Run: headless pygame with SDL's dummy video driver; simulated clock (each Clock.tick advances the game by its frame time, no real sleeping); random seed 0; keys injected as events and as key.get_pressed() state; no mouse input.
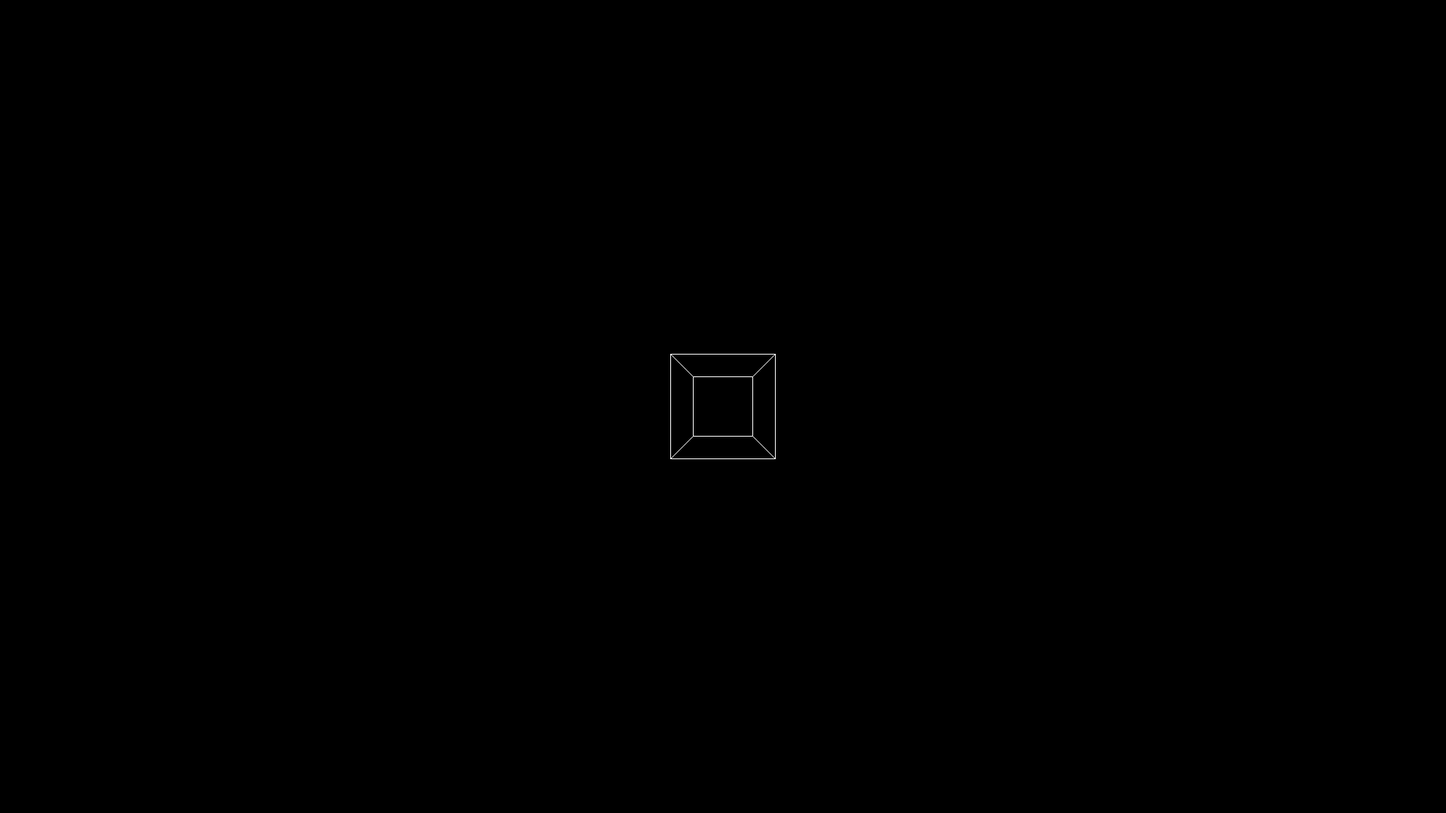
Frame 1 of 4 · flips 1–60 · no input
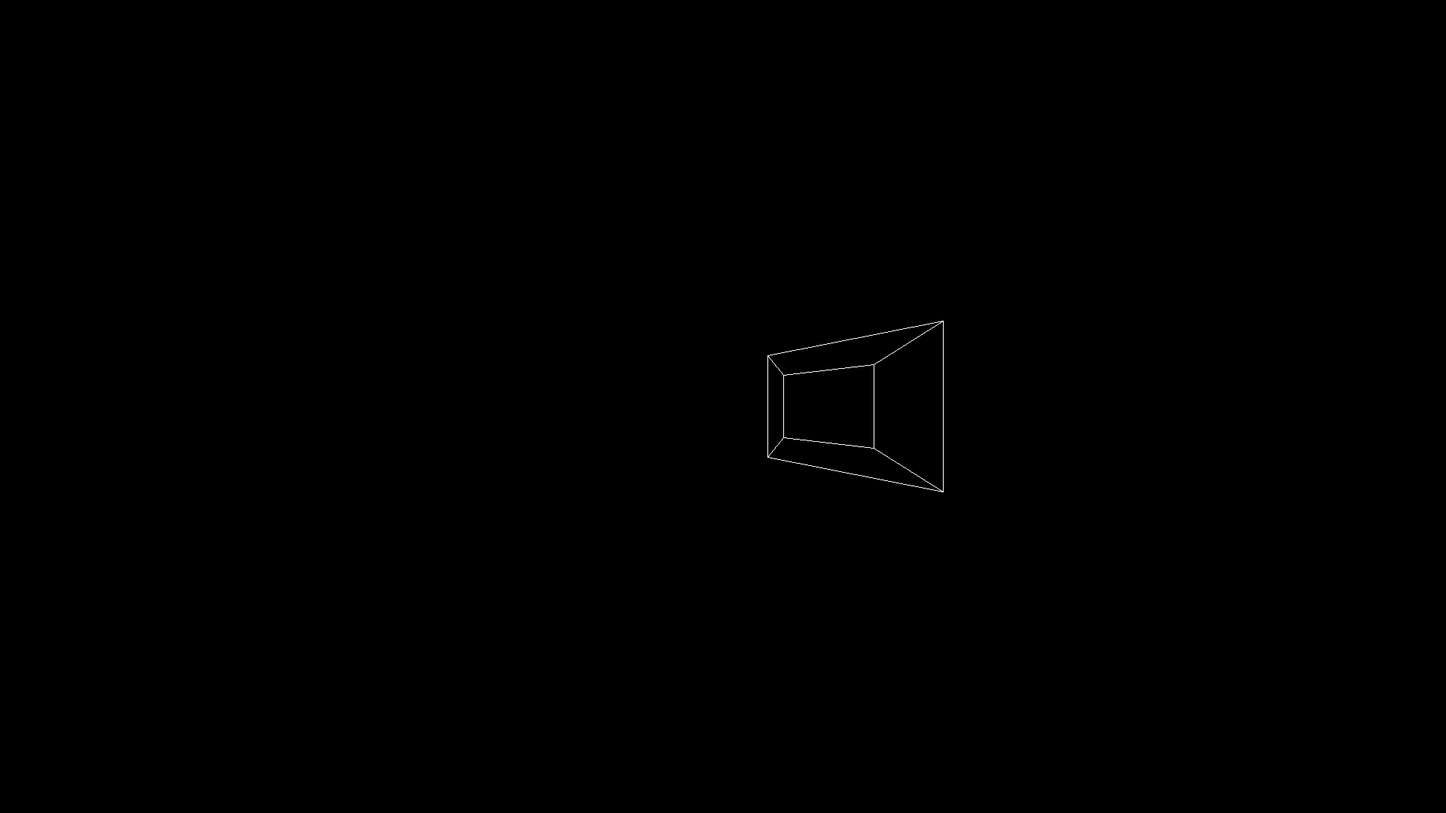
Frame 2 of 4 · flips 61–180 · tapped SPACE, RETURN · held RIGHT (→), D
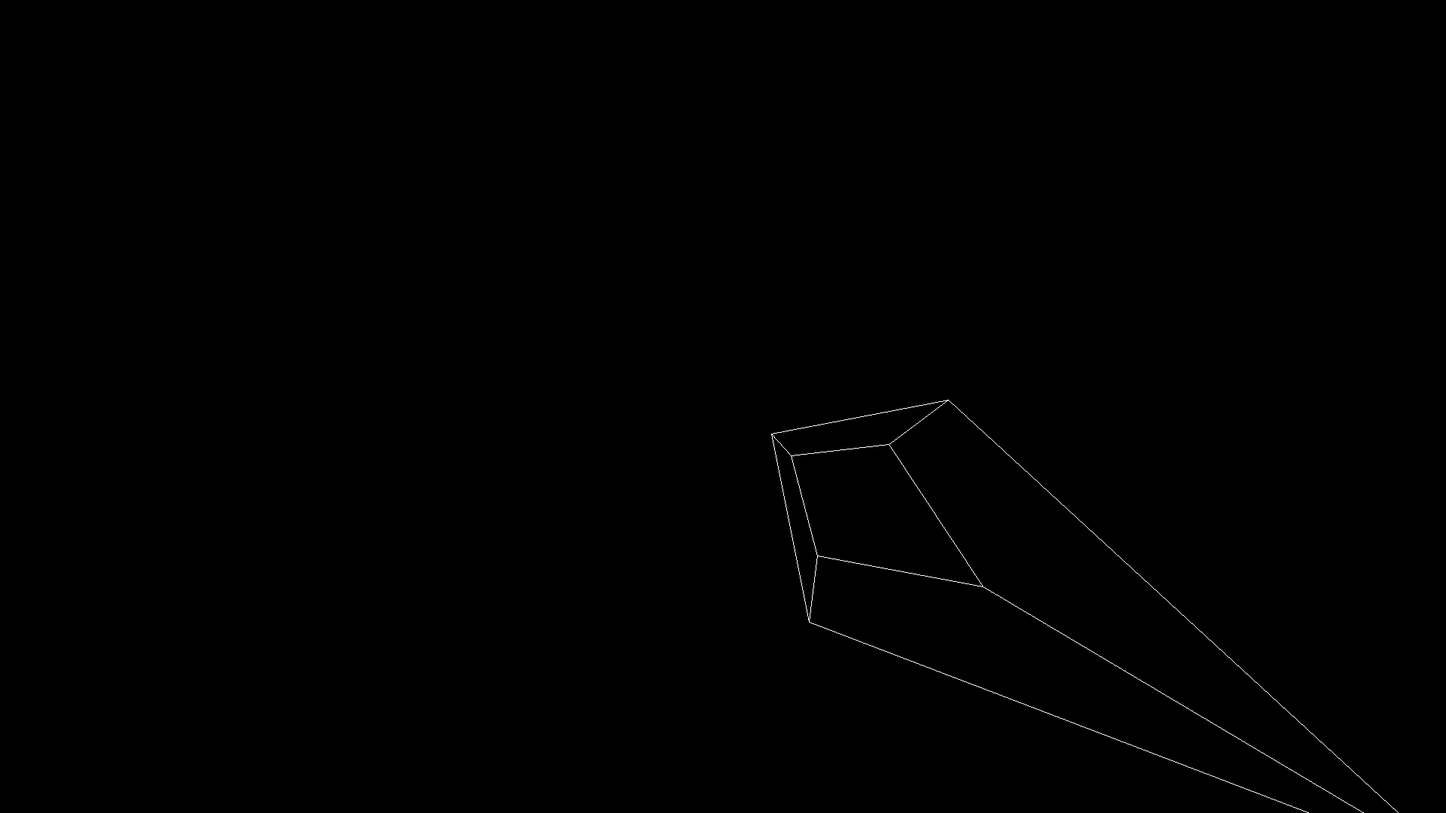
Frame 3 of 4 · flips 181–300 · held DOWN (↓), S
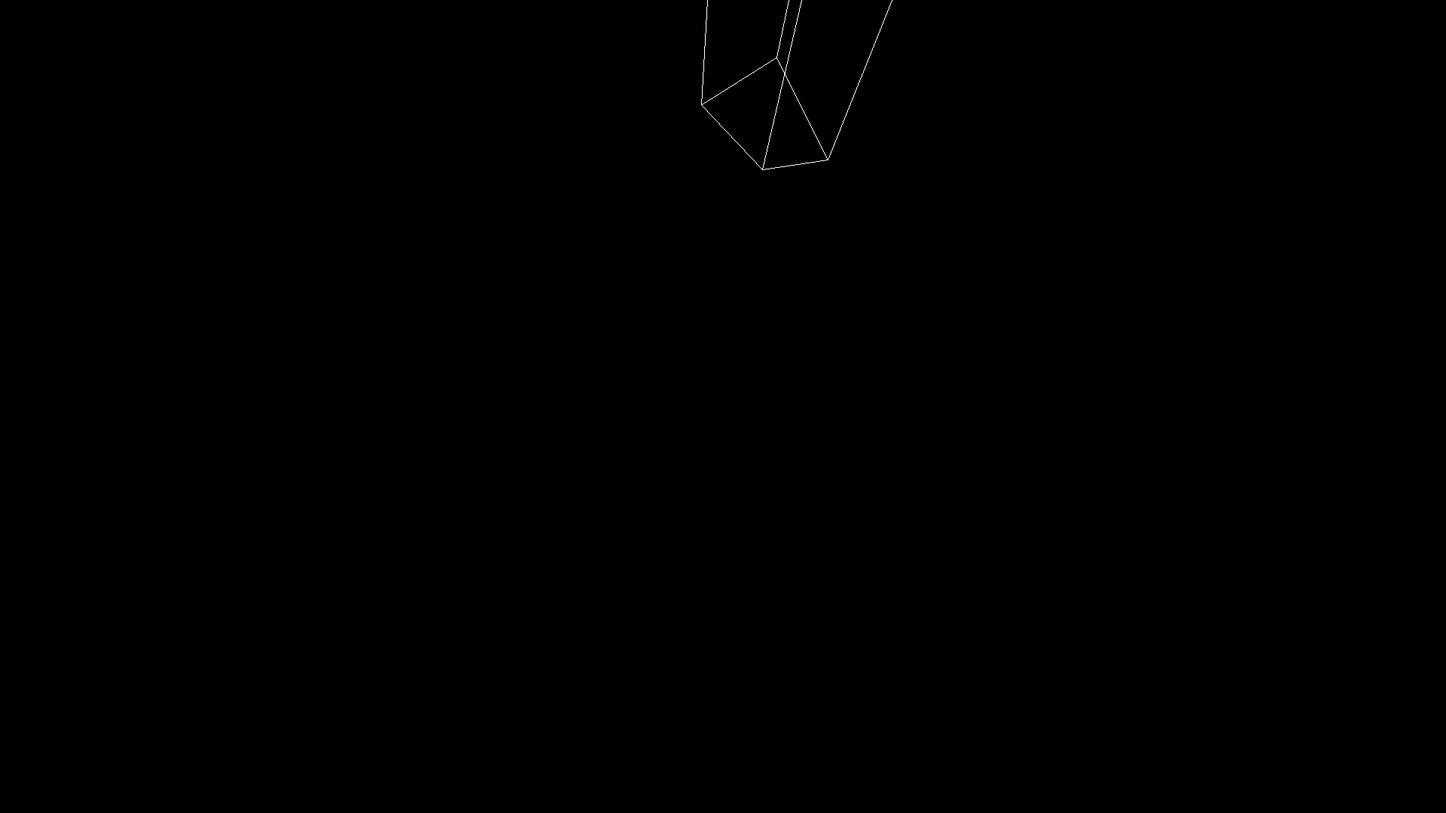
Frame 4 of 4 · flips 301–420 · held LEFT (←), A, UP (↑), W

The pygame program that drew these frames:

#!/usr/bin/python
"""
Move virtual camera with "wasd" and rotate the virtual camera with arrow keys + "n" and "m"
Reset shape with "r"

Inspired by Gustavo Niemeyer
Math from Logan Peterson
"""
from pygame.locals import *
import pygame.draw
import pygame.time

from math import sin, cos

ORIGINX = 0
ORIGINY = 0

CAMERA_FOCAL_DISTANCE = 180
CAMERA_X = 0
CAMERA_Y = 0
CAMERA_Z = 0
CAMERA_OFFSET_X = 0
CAMERA_OFFSET_Y = 0
CAMERA_OFFSET_Z = CAMERA_FOCAL_DISTANCE

def draw_3dline(surface, color, a, b, camera_focal_distance): 
    """Convert 3D coordinates to 2D with perspective projection and draw line."""
    if a[2] < (CAMERA_Z+CAMERA_OFFSET_Z) and b[2] < (CAMERA_Z+CAMERA_OFFSET_Z):
        try: # If distance is 0 then dont run it (Dont divide by 0)
            ax = (a[0] - CAMERA_X) / (1 - (a[2] - CAMERA_Z) / camera_focal_distance) + surface.get_width() / 2
            ay = (a[1] - CAMERA_Y) / (1 - (a[2] - CAMERA_Z) / camera_focal_distance) + surface.get_height() / 2
            bx = (b[0] - CAMERA_X) / (1 - (b[2] - CAMERA_Z) / camera_focal_distance) + surface.get_width() / 2
            by = (b[1] - CAMERA_Y) / (1 - (b[2] - CAMERA_Z) / camera_focal_distance) + surface.get_height() / 2
            pygame.draw.line(surface, color, (ax, ay), (bx, by))
        except ZeroDivisionError:
            pass

def draw_shape(surface, color, shape):
    """Draw 3D shape."""
    a, b, c, d, e, f, g, h = shape
    draw_3dline(surface, color, a, b, CAMERA_FOCAL_DISTANCE)
    draw_3dline(surface, color, b, c, CAMERA_FOCAL_DISTANCE)
    draw_3dline(surface, color, c, d, CAMERA_FOCAL_DISTANCE)
    draw_3dline(surface, color, d, a, CAMERA_FOCAL_DISTANCE)
    
    draw_3dline(surface, color, e, f, CAMERA_FOCAL_DISTANCE)
    draw_3dline(surface, color, f, g, CAMERA_FOCAL_DISTANCE)
    draw_3dline(surface, color, g, h, CAMERA_FOCAL_DISTANCE)
    draw_3dline(surface, color, h, e, CAMERA_FOCAL_DISTANCE)
    
    draw_3dline(surface, color, a, e, CAMERA_FOCAL_DISTANCE)
    draw_3dline(surface, color, b, f, CAMERA_FOCAL_DISTANCE)
    draw_3dline(surface, color, c, g, CAMERA_FOCAL_DISTANCE)
    draw_3dline(surface, color, d, h, CAMERA_FOCAL_DISTANCE)

def rotate_3dpoint(p, angle, point1, point2):
    """Rotate a 3D point around an axis defined by two points. These points are defined in the world space, not the camera space"""
    x, y, z = p
    x1, y1, z1 = point1
    x2, y2, z2 = point2

    # Define the axis vector
    u, v, w = x2 - x1, y2 - y1, z2 - z1

    # Translate point relative to first point of the axis
    x -= x1
    y -= y1
    z -= z1

    # Normalize the axis
    axis_length = (u**2 + v**2 + w**2)**0.5
    u /= axis_length
    v /= axis_length
    w /= axis_length

    cos_angle = cos(angle)
    sin_angle = sin(angle)

    # Apply rotation using Rodrigues' rotation formula
    x_new = (u*(u*x + v*y + w*z) * (1 - cos_angle) +
             x*cos_angle +
             (-w*y + v*z)*sin_angle)

    y_new = (v*(u*x + v*y + w*z) * (1 - cos_angle) +
             y*cos_angle +
             (w*x - u*z)*sin_angle)

    z_new = (w*(u*x + v*y + w*z) * (1 - cos_angle) +
             z*cos_angle +
             (-v*x + u*y)*sin_angle)

    # Translate point back relative to first point of the axis
    x_new += x1
    y_new += y1
    z_new += z1

    return [x_new, y_new, z_new]

def rotate_object(obj, angle, point1, point2):
    """Rotate an object around given axis."""
    global CAMERA_X, CAMERA_Y, CAMERA_Z
    for i in range(len(obj)):
        obj[i] = rotate_3dpoint(obj[i], angle, point1, point2)

def main():
    global ORIGINX, ORIGINY, CAMERA_X, CAMERA_Y, CAMERA_Z, CAMERA_FOCAL_DISTANCE
    pygame.init()
    screen = pygame.display.set_mode((1920,1080))
    # Move origin to center of screen
    ORIGINX = screen.get_width()/2
    ORIGINY = screen.get_height()/2
    shape = [[-50, 50, 50], [50, 50, 50], [50, -50, 50], [-50, -50, 50],
         [-50, 50, -50], [50, 50, -50], [50, -50, -50], [-50, -50, -50]]
    while 1:
        draw_shape(screen, (255, 255, 255), shape)
        event = pygame.event.poll()
        if event.type == QUIT or (event.type == KEYDOWN and event.key == K_ESCAPE):
            break
        pygame.display.flip()
        pygame.time.delay(25)
        draw_shape(screen, 0, shape)
        
        keys = pygame.key.get_pressed()
        if keys[pygame.K_d]:
            CAMERA_X += 3
        if keys[pygame.K_a]:
            CAMERA_X -= 3
        if keys[pygame.K_e]:
            CAMERA_Y -= 3 # Y is inverted...
        if keys[pygame.K_q]:
            CAMERA_Y += 3
        if keys[pygame.K_w]:
            CAMERA_Z -= 3
        if keys[pygame.K_s]:
            CAMERA_Z += 3
        if keys[pygame.K_n]:
            rotate_object(shape, -0.1, (CAMERA_X,CAMERA_Y,CAMERA_Z+1+CAMERA_OFFSET_Z), (CAMERA_X,CAMERA_Y,CAMERA_Z+CAMERA_OFFSET_Z))
        if keys[pygame.K_m]:
            rotate_object(shape, 0.1, (CAMERA_X,CAMERA_Y,CAMERA_Z+1+CAMERA_OFFSET_Z), (CAMERA_X,CAMERA_Y,CAMERA_Z+CAMERA_OFFSET_Z))
        if keys[pygame.K_RIGHT]:
            rotate_object(shape, -0.1, (CAMERA_X,CAMERA_Y+1,CAMERA_Z+CAMERA_OFFSET_Z), (CAMERA_X,CAMERA_Y,CAMERA_Z+CAMERA_OFFSET_Z))
        if keys[pygame.K_LEFT]:
            rotate_object(shape, 0.1, (CAMERA_X,CAMERA_Y+1,CAMERA_Z+CAMERA_OFFSET_Z), (CAMERA_X,CAMERA_Y,CAMERA_Z+CAMERA_OFFSET_Z))
        if keys[pygame.K_UP]:
            rotate_object(shape, -0.1, (CAMERA_X+1,CAMERA_Y,CAMERA_Z+CAMERA_OFFSET_Z), (CAMERA_X,CAMERA_Y,CAMERA_Z+CAMERA_OFFSET_Z))
        if keys[pygame.K_DOWN]:
            rotate_object(shape, 0.1, (CAMERA_X+1,CAMERA_Y,CAMERA_Z+CAMERA_OFFSET_Z), (CAMERA_X,CAMERA_Y,CAMERA_Z+CAMERA_OFFSET_Z))
        if keys[pygame.K_u]:
            CAMERA_FOCAL_DISTANCE += 3
        if keys[pygame.K_j]:
            CAMERA_FOCAL_DISTANCE -= 3
        if keys[pygame.K_r]: # Reset the shape positions
            shape = [[-50, 50, 50], [50, 50, 50], [50, -50, 50], [-50, -50, 50],
         [-50, 50, -50], [50, 50, -50], [50, -50, -50], [-50, -50, -50]]
            CAMERA_X = 0
            CAMERA_Y = 0
            CAMERA_Z = 0
            CAMERA_FOCAL_DISTANCE = 180

        CAMERA_OFFSET_Z = CAMERA_FOCAL_DISTANCE

if __name__ == "__main__":
    main()
